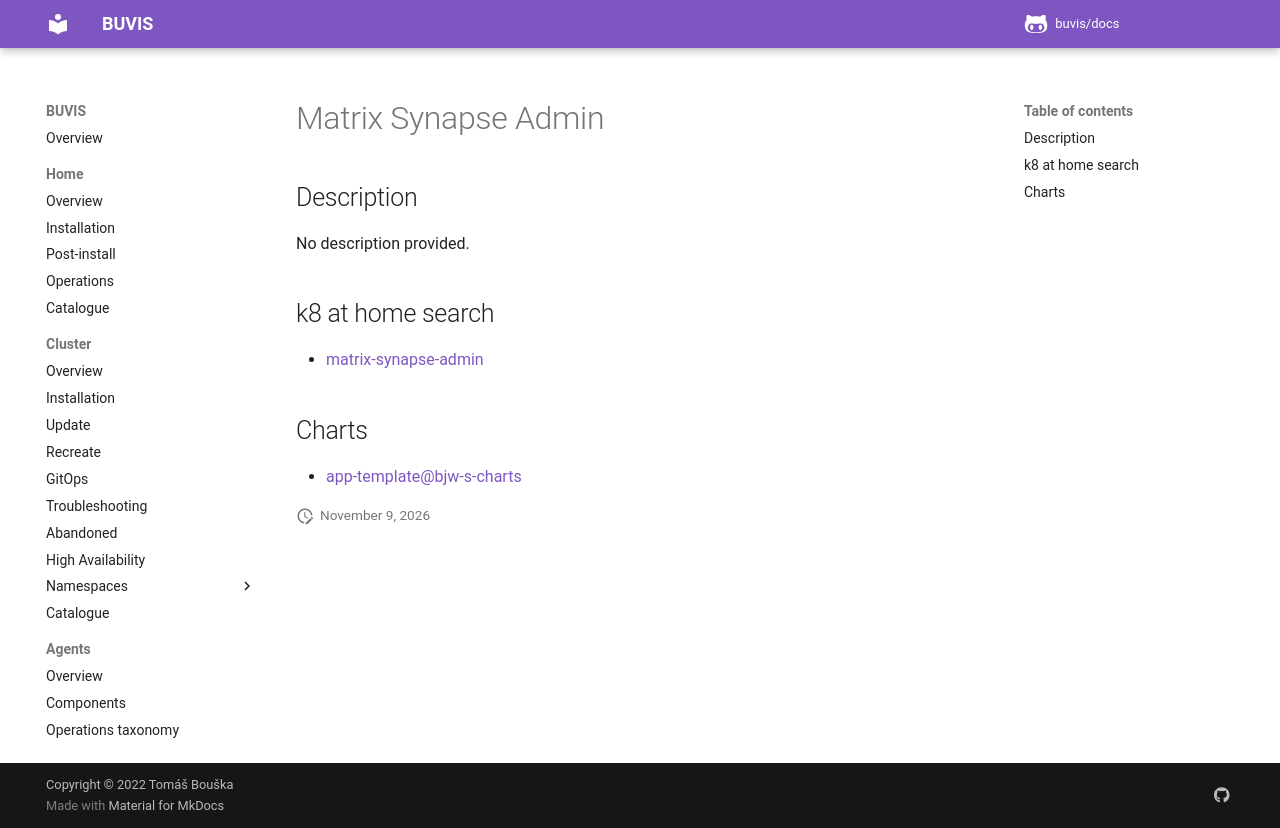

repository: buvis/docs · page: cluster/catalogue/matrix-synapse-admin/index.html · generator: mkdocs

# Matrix Synapse Admin

## Description

No description provided.

## k8 at home search

- [matrix-synapse-admin](https://nanne.dev/k8s-at-home-search/#/matrix-synapse-admin)

## Charts

- [app-template@bjw-s-charts](https://bjw-s.github.io/helm-charts/)
